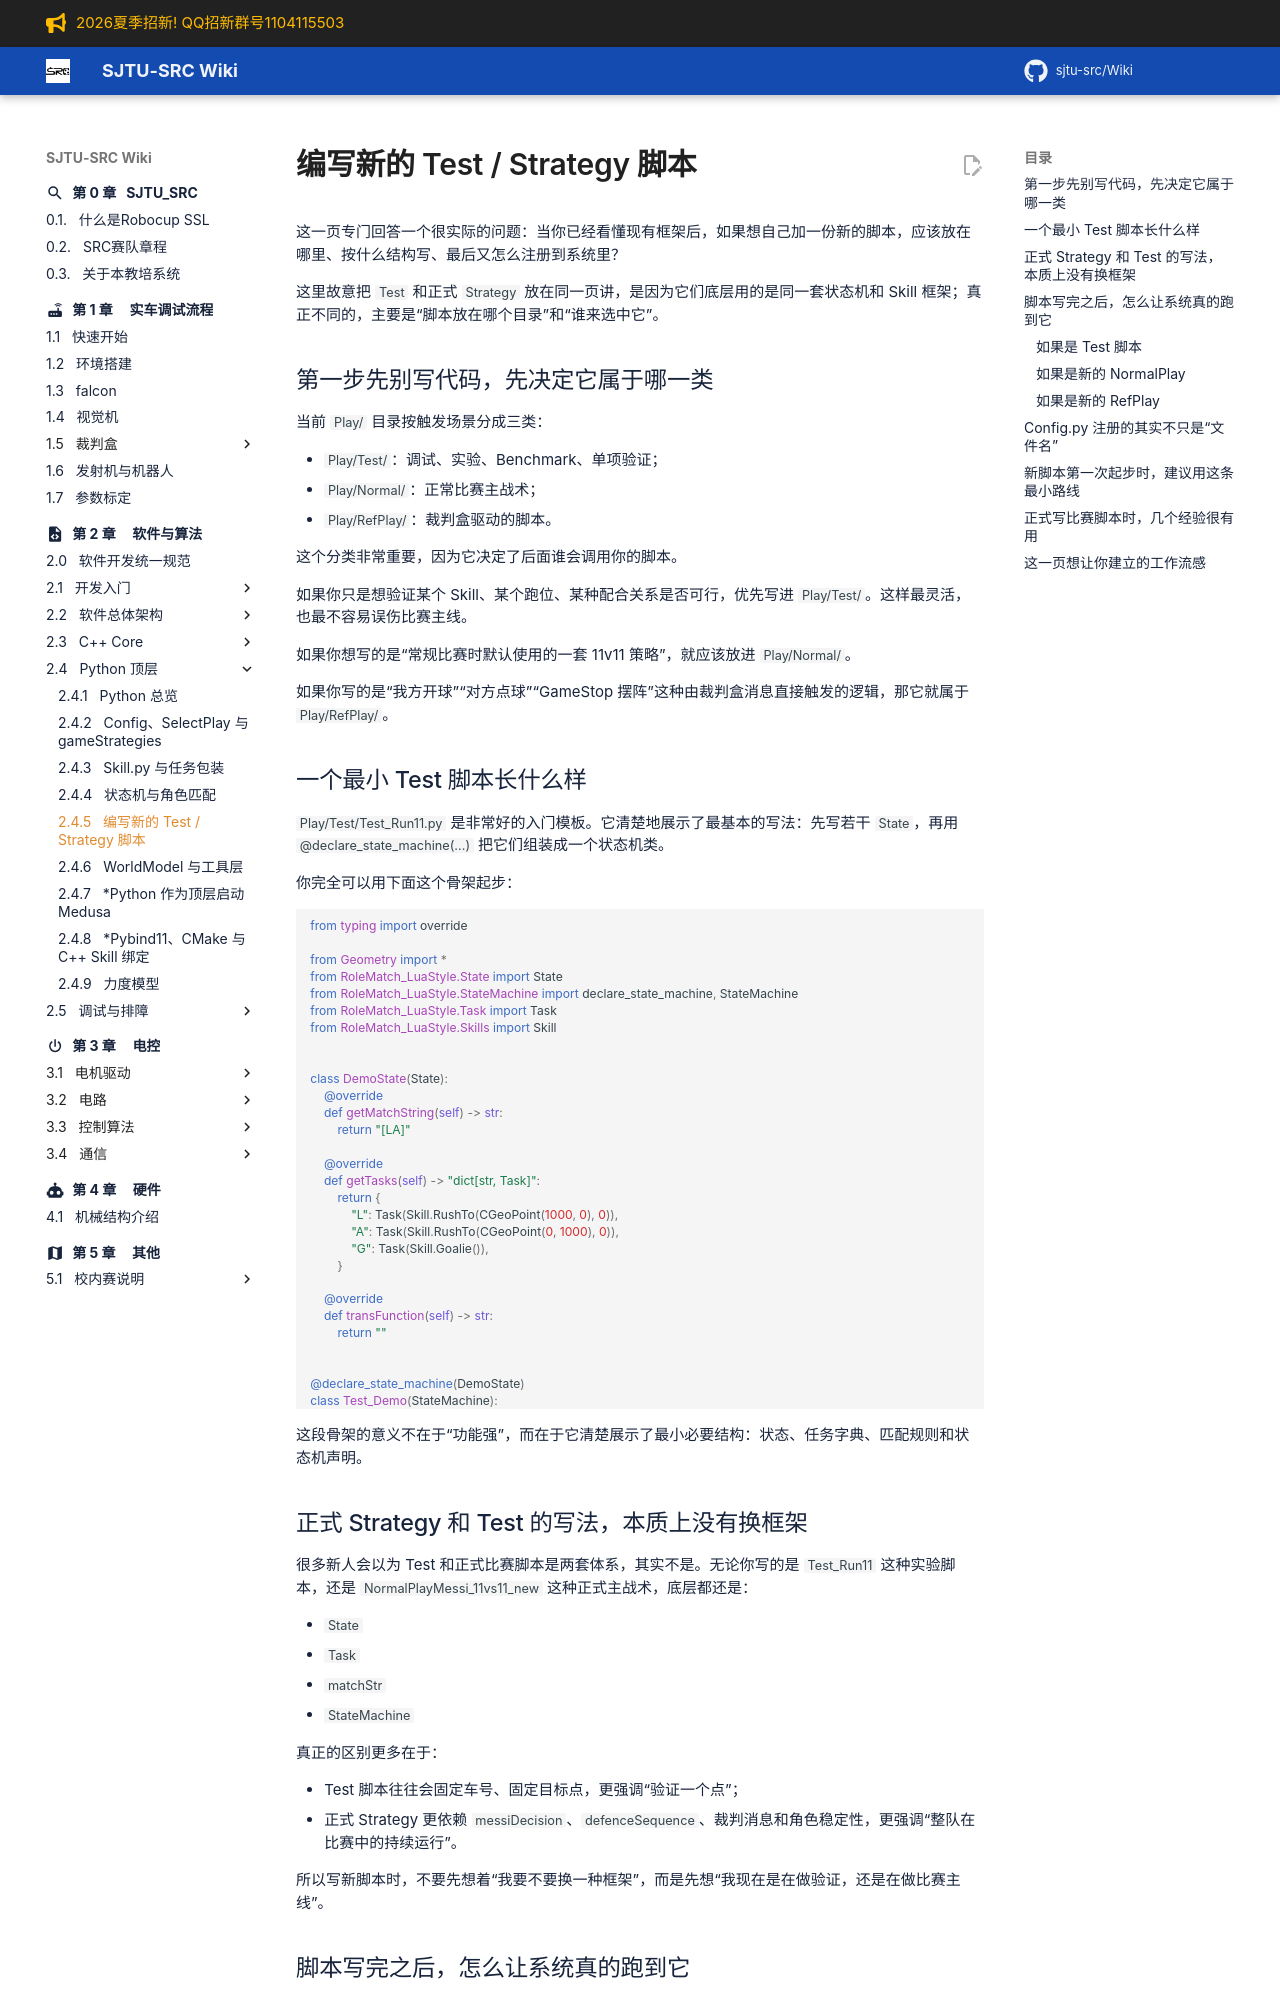

repository: sjtu-src/Wiki · page: chapter_software/python/writing-play-and-test/index.html · generator: mkdocs

# 编写新的 Test / Strategy 脚本

这一页专门回答一个很实际的问题：当你已经看懂现有框架后，如果想自己加一份新的脚本，应该放在哪里、按什么结构写、最后又怎么注册到系统里？

这里故意把 `Test` 和正式 `Strategy` 放在同一页讲，是因为它们底层用的是同一套状态机和 Skill 框架；真正不同的，主要是“脚本放在哪个目录”和“谁来选中它”。

## 第一步先别写代码，先决定它属于哪一类

当前 `Play/` 目录按触发场景分成三类：

- `Play/Test/`：调试、实验、Benchmark、单项验证；
- `Play/Normal/`：正常比赛主战术；
- `Play/RefPlay/`：裁判盒驱动的脚本。

这个分类非常重要，因为它决定了后面谁会调用你的脚本。

如果你只是想验证某个 Skill、某个跑位、某种配合关系是否可行，优先写进 `Play/Test/`。这样最灵活，也最不容易误伤比赛主线。

如果你想写的是“常规比赛时默认使用的一套 11v11 策略”，就应该放进 `Play/Normal/`。

如果你写的是“我方开球”“对方点球”“GameStop 摆阵”这种由裁判盒消息直接触发的逻辑，那它就属于 `Play/RefPlay/`。

## 一个最小 Test 脚本长什么样

`Play/Test/Test_Run11.py` 是非常好的入门模板。它清楚地展示了最基本的写法：先写若干 `State`，再用 `@declare_state_machine(...)` 把它们组装成一个状态机类。

你完全可以用下面这个骨架起步：

```python
from typing import override

from Geometry import *
from RoleMatch_LuaStyle.State import State
from RoleMatch_LuaStyle.StateMachine import declare_state_machine, StateMachine
from RoleMatch_LuaStyle.Task import Task
from RoleMatch_LuaStyle.Skills import Skill


class DemoState(State):
    @override
    def getMatchString(self) -> str:
        return "[LA]"

    @override
    def getTasks(self) -> "dict[str, Task]":
        return {
            "L": Task(Skill.RushTo(CGeoPoint(1000, 0), 0)),
            "A": Task(Skill.RushTo(CGeoPoint(0, 1000), 0)),
            "G": Task(Skill.Goalie()),
        }

    @override
    def transFunction(self) -> str:
        return ""


@declare_state_machine(DemoState)
class Test_Demo(StateMachine):
    pass
```

这段骨架的意义不在于“功能强”，而在于它清楚展示了最小必要结构：状态、任务字典、匹配规则和状态机声明。
